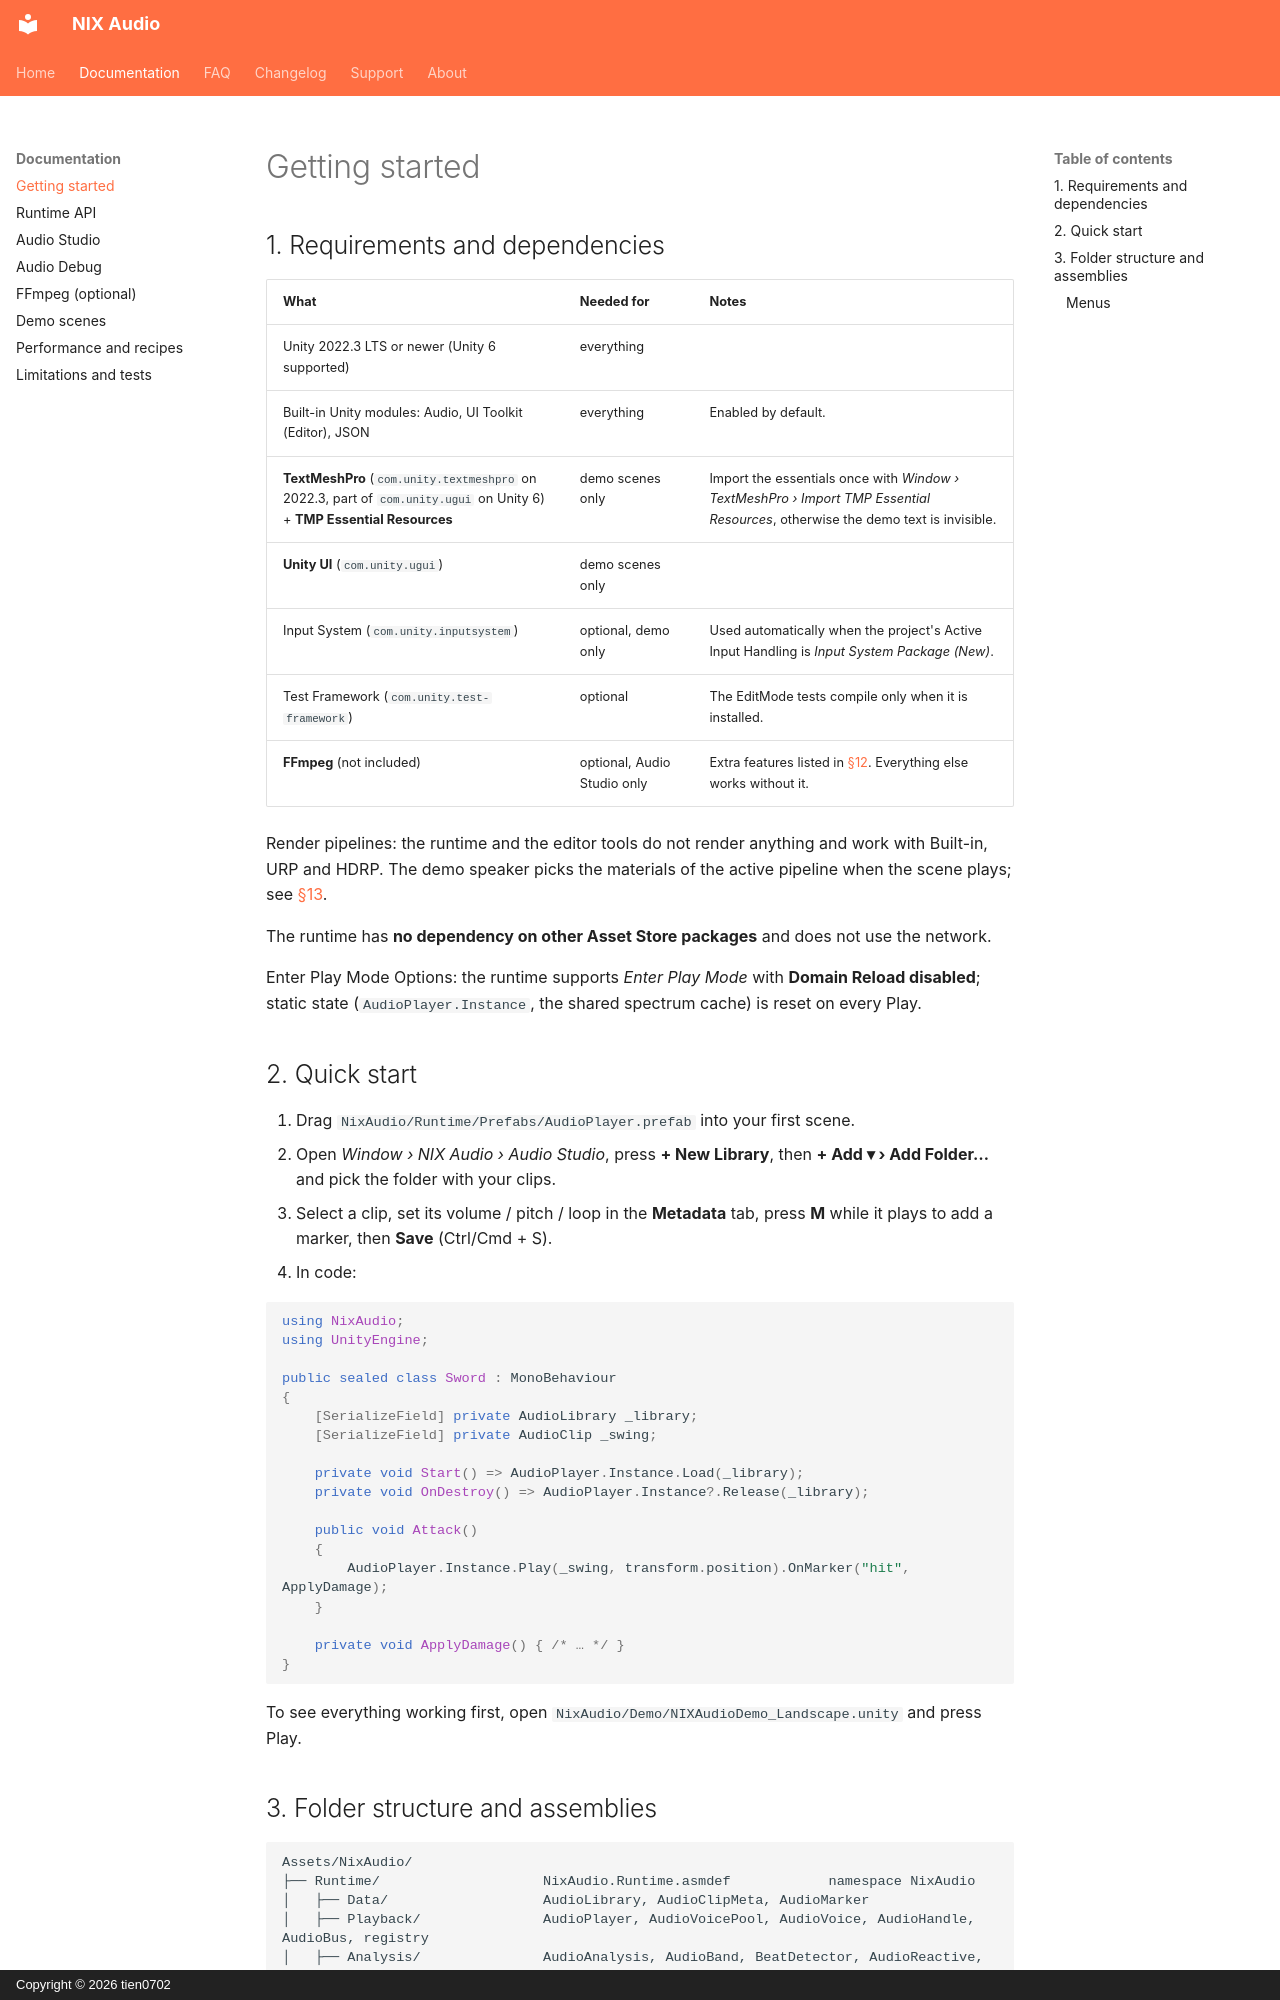

repository: tien0702/nix-audio-page · page: docs/getting-started/index.html · generator: mkdocs · copyright: Copyright © 2026 tien0702

# Getting started

## 1. Requirements and dependencies

| What | Needed for | Notes |
|---|---|---|
| Unity 2022.3 LTS or newer (Unity 6 supported) | everything | |
| Built-in Unity modules: Audio, UI Toolkit (Editor), JSON | everything | Enabled by default. |
| **TextMeshPro** (`com.unity.textmeshpro` on 2022.3, part of `com.unity.ugui` on Unity 6) + **TMP Essential Resources** | demo scenes only | Import the essentials once with *Window › TextMeshPro › Import TMP Essential Resources*, otherwise the demo text is invisible. |
| **Unity UI** (`com.unity.ugui`) | demo scenes only | |
| Input System (`com.unity.inputsystem`) | optional, demo only | Used automatically when the project's Active Input Handling is *Input System Package (New)*. |
| Test Framework (`com.unity.test-framework`) | optional | The EditMode tests compile only when it is installed. |
| **FFmpeg** (not included) | optional, Audio Studio only | Extra features listed in [§12](ffmpeg.md#12-ffmpeg-optional). Everything else works without it. |

Render pipelines: the runtime and the editor tools do not render anything and work with Built-in, URP and
HDRP. The demo speaker picks the materials of the active pipeline when the scene plays; see [§13](demo.md#13-demo-scenes).

The runtime has **no dependency on other Asset Store packages** and does not use the network.

Enter Play Mode Options: the runtime supports *Enter Play Mode* with **Domain Reload disabled**; static state
(`AudioPlayer.Instance`, the shared spectrum cache) is reset on every Play.

## 2. Quick start

1. Drag `NixAudio/Runtime/Prefabs/AudioPlayer.prefab` into your first scene.
2. Open *Window › NIX Audio › Audio Studio*, press **+ New Library**, then **+ Add ▾ › Add Folder…** and pick
   the folder with your clips.
3. Select a clip, set its volume / pitch / loop in the **Metadata** tab, press **M** while it plays to add a
   marker, then **Save** (Ctrl/Cmd + S).
4. In code:

```csharp
using NixAudio;
using UnityEngine;

public sealed class Sword : MonoBehaviour
{
    [SerializeField] private AudioLibrary _library;
    [SerializeField] private AudioClip _swing;

    private void Start() => AudioPlayer.Instance.Load(_library);
    private void OnDestroy() => AudioPlayer.Instance?.Release(_library);

    public void Attack()
    {
        AudioPlayer.Instance.Play(_swing, transform.position).OnMarker("hit", ApplyDamage);
    }

    private void ApplyDamage() { /* … */ }
}
```

To see everything working first, open `NixAudio/Demo/NIXAudioDemo_Landscape.unity` and press Play.
